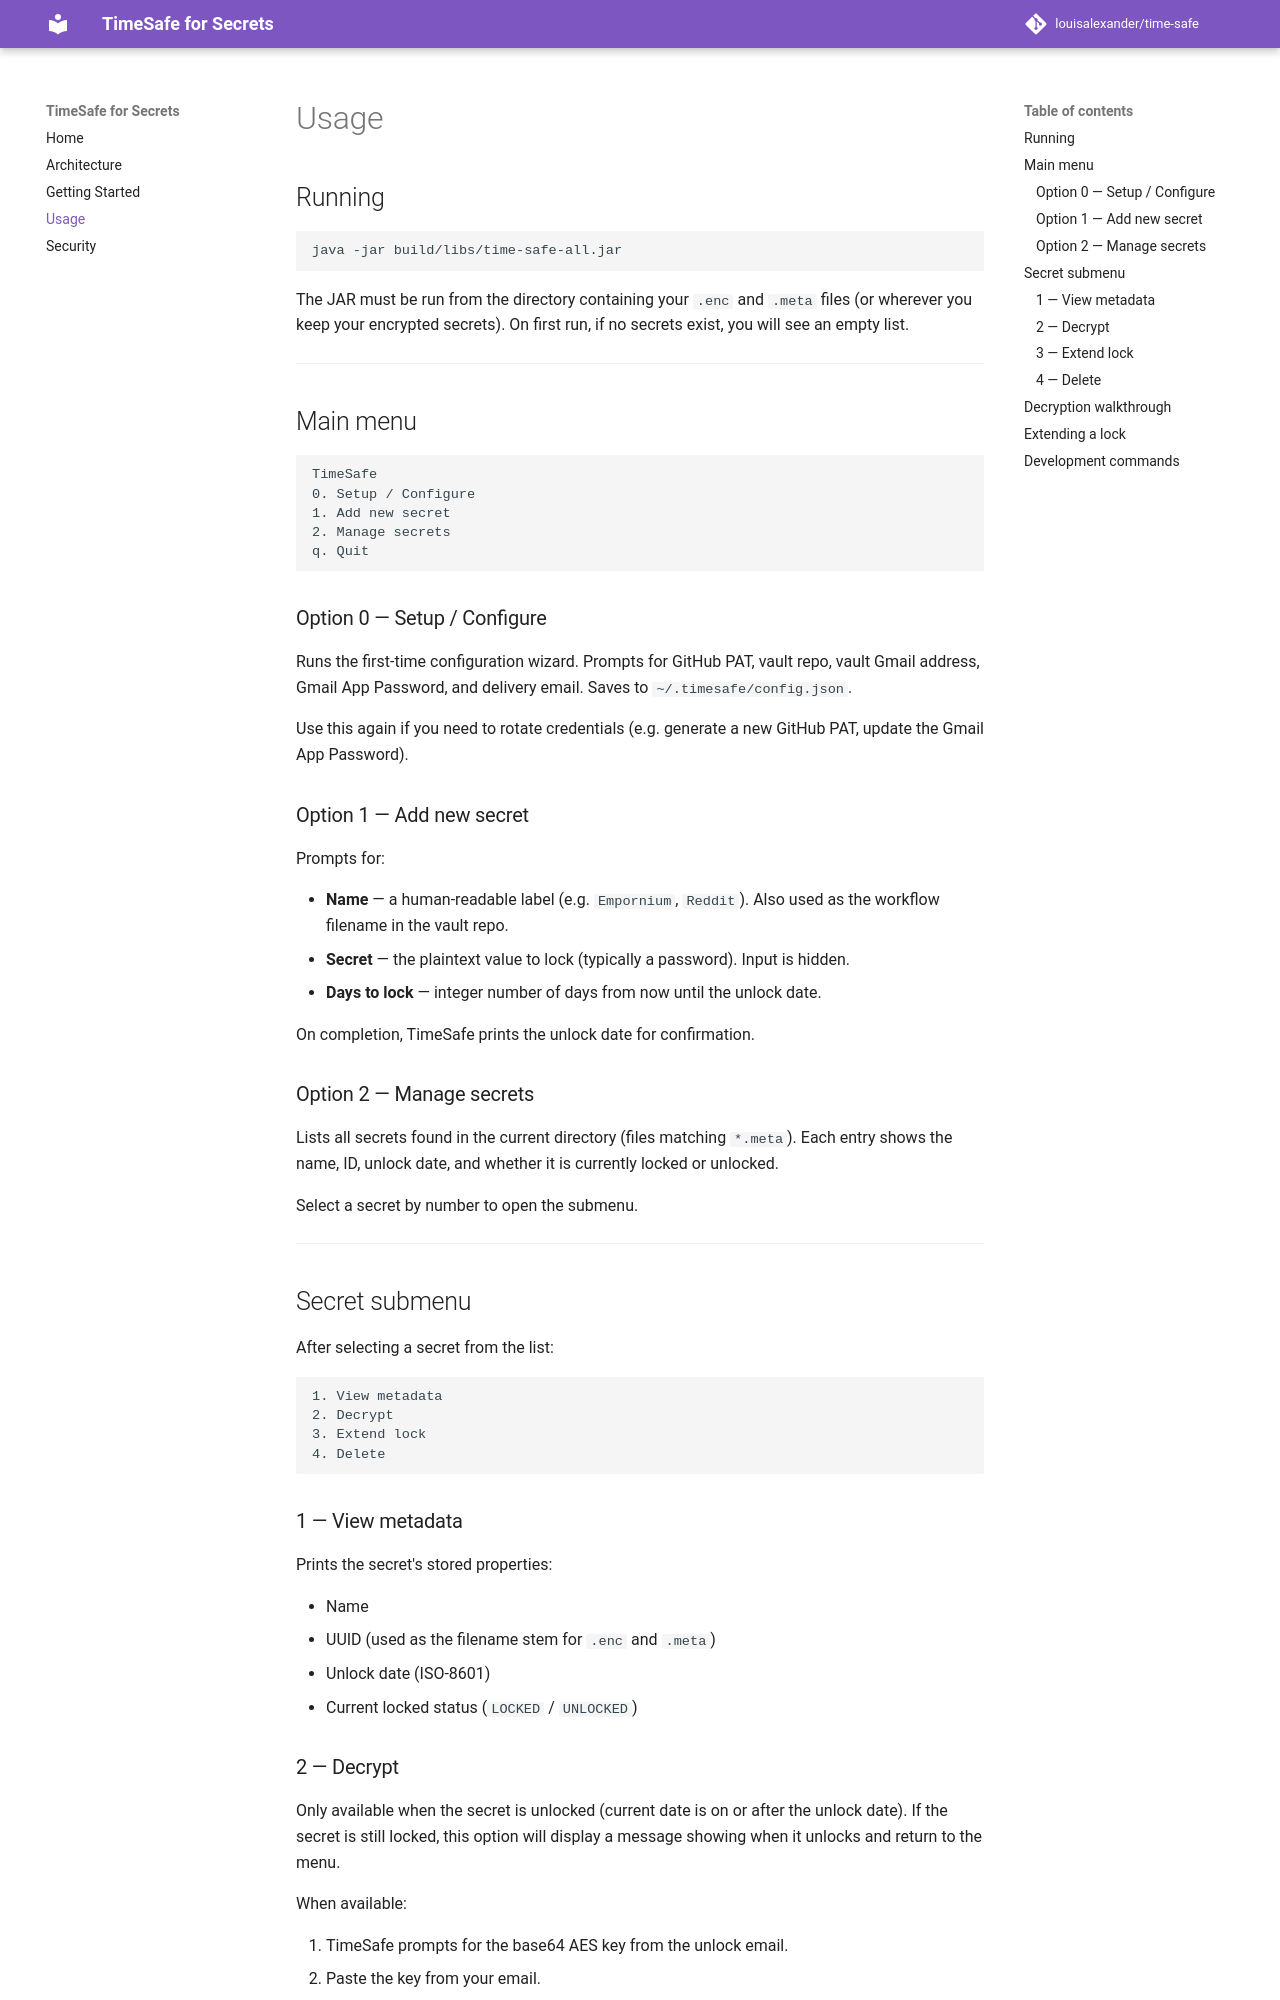

repository: louisalexander/time-safe · page: usage/index.html · generator: mkdocs

# Usage

## Running

```bash
java -jar build/libs/time-safe-all.jar
```

The JAR must be run from the directory containing your `.enc` and `.meta` files (or wherever you keep your encrypted secrets). On first run, if no secrets exist, you will see an empty list.

---

## Main menu

```
TimeSafe
0. Setup / Configure
1. Add new secret
2. Manage secrets
q. Quit
```

### Option 0 — Setup / Configure

Runs the first-time configuration wizard. Prompts for GitHub PAT, vault repo, vault Gmail address, Gmail App Password, and delivery email. Saves to `~/.timesafe/config.json`.

Use this again if you need to rotate credentials (e.g. generate a new GitHub PAT, update the Gmail App Password).

### Option 1 — Add new secret

Prompts for:

- **Name** — a human-readable label (e.g. `Empornium`, `Reddit`). Also used as the workflow filename in the vault repo.
- **Secret** — the plaintext value to lock (typically a password). Input is hidden.
- **Days to lock** — integer number of days from now until the unlock date.

On completion, TimeSafe prints the unlock date for confirmation.

### Option 2 — Manage secrets

Lists all secrets found in the current directory (files matching `*.meta`). Each entry shows the name, ID, unlock date, and whether it is currently locked or unlocked.

Select a secret by number to open the submenu.

---

## Secret submenu

After selecting a secret from the list:

```
1. View metadata
2. Decrypt
3. Extend lock
4. Delete
```

### 1 — View metadata

Prints the secret's stored properties:

- Name
- UUID (used as the filename stem for `.enc` and `.meta`)
- Unlock date (ISO-8601)
- Current locked status (`LOCKED` / `UNLOCKED`)

### 2 — Decrypt

Only available when the secret is unlocked (current date is on or after the unlock date). If the secret is still locked, this option will display a message showing when it unlocks and return to the menu.

When available:

1. TimeSafe prompts for the base64 AES key from the unlock email.
2. Paste the key from your email.
3. TimeSafe fetches the IV from the `.meta` file, decrypts the `.enc` blob, and prints the plaintext secret.

The key is used in memory only and discarded when the process exits. It is never written to disk.
